Photos from the image-classification dataset "bild_daten" in the GitHub repository kattyterra/Gewebeklassifikation_PyTorch. Its 4 classes are: epithel, Snp, stroma, xtra.

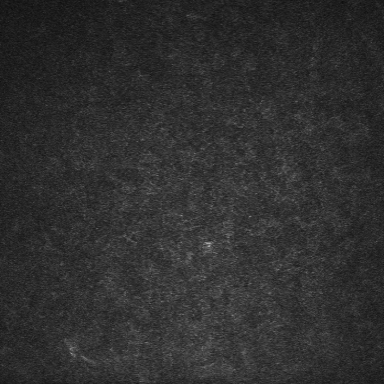
Label: epithel

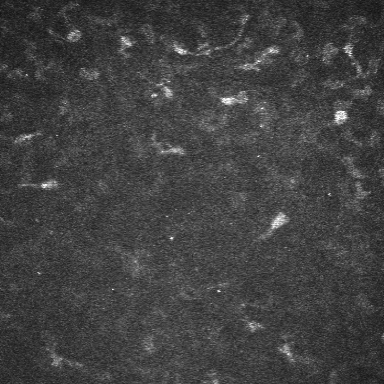
Label: stroma

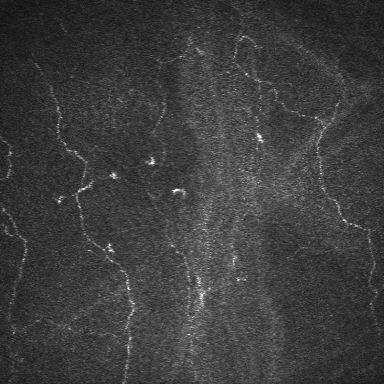
Label: Snp

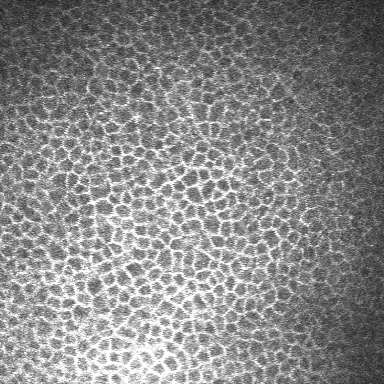
Label: epithel

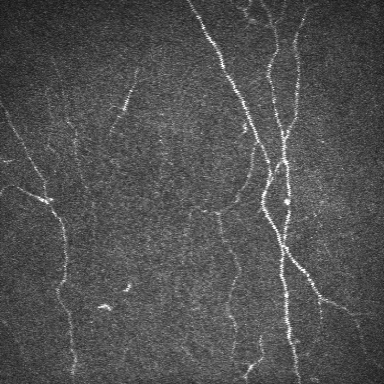
Label: Snp

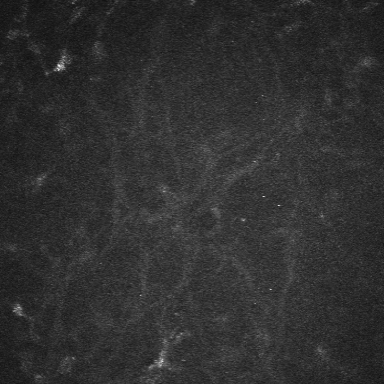
Label: stroma
